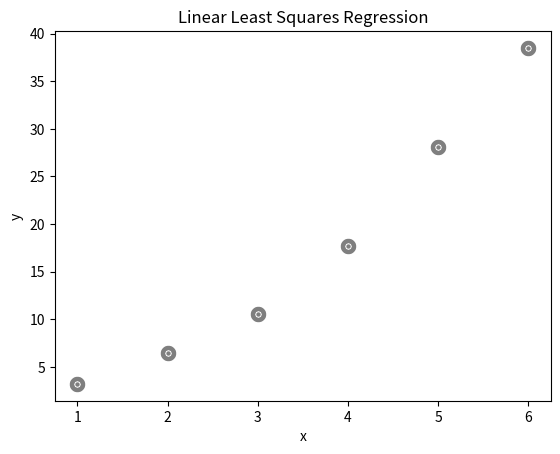

Python code for this plot: (Note: this script raises an exception after producing the figure.)
import sys
import numpy as np
from numpy.linalg import inv
import math
import matplotlib.pyplot as plt



def main():
    x = np.ndarray((6,1))
    y = np.ndarray((6,1))
    
    x[0,0] = 1
    x[1,0] = 2
    x[2,0] = 3
    x[3,0] = 4
    x[4,0] = 5
    x[5,0] = 6
    y[0,0] = 3.2
    y[1,0] = 6.4
    y[2,0] = 10.5
    y[3,0] = 17.7
    y[4,0] = 28.1
    y[5,0] = 38.5
    # x = [1, 2, 3, 4, 5, 6]
    # y = [3.2, 6.4, 10.5, 17.7, 28.1, 38.5]

    A1 = 0
    A2 = 0
    A3 = 0
    B1 = 0
    B2 = 0
    B3 = 0
    C1 = 0
    C2 = 0
    C3 = 0
    Y1 = 0
    Y2 = 0
    Y3 = 0

    le = 0
    while le < x.size:
        A1 += 2*x[le,0]**4
        B1 += 2*x[le,0]**3
        C1 += 2*x[le,0]**2
        A2 += 2*x[le,0]**3
        B2 += 2*x[le,0]**2
        C2 += 2*x[le,0]**1
        A3 += 2*x[le,0]**2
        B3 += 2*x[le,0]**1
        C3 += 2*x[le,0]**0

        Y1 += (2*x[le,0]**2)*y[le,0]
        Y2 += (2*x[le,0]**1)*y[le,0]
        Y3 += (2*x[le,0]**0)*y[le,0]

        le = le + 1
    lse = np.ndarray((3,3))
    lse[0,0] = A1
    lse[0,1] = B1
    lse[0,2] = C1
    lse[1,0] = A2
    lse[1,1] = B2
    lse[1,2] = C2
    lse[2,0] = A3
    lse[2,1] = B3
    lse[2,2] = C3
    # lse = np.matrix( [[A1,B1,C1],
    #                 [A2,B2,C2],
    #                 [A3,B3,C3]])
    rse = np.ndarray((3,1))
    rse[0,0] = Y1
    rse[1,0] = Y2
    rse[2,0] = Y3
    # rse = np.matrix( [[Y1],
    #                 [Y2],
    #                 [Y3]])
    
    lseInverse = inv(lse)
    ABC = lseInverse.dot(rse)
    print(ABC)
    A = ABC[0,0]
    B = ABC[1,0]
    C = ABC[2,0]
    # print("A: " + str(A))
    # print("B: " + str(B))
    # print("C: " + str(C))

    area = 10
    colors = ['black']
    plt.scatter(x, y, s=area, c=colors, alpha=0.5, linewidths=8)
    plt.title('Linear Least Squares Regression')
    plt.xlabel('x')
    plt.ylabel('y')
    #plot the fitted line
    yfitted = A*x**2 + B*x + C
    line,=plt.contour(x, yfitted, '--', linewidth=2) #line plot
    line.set_color('red')
    plt.show()





if __name__ == "__main__":
    sys.exit(int(main() or 0))
